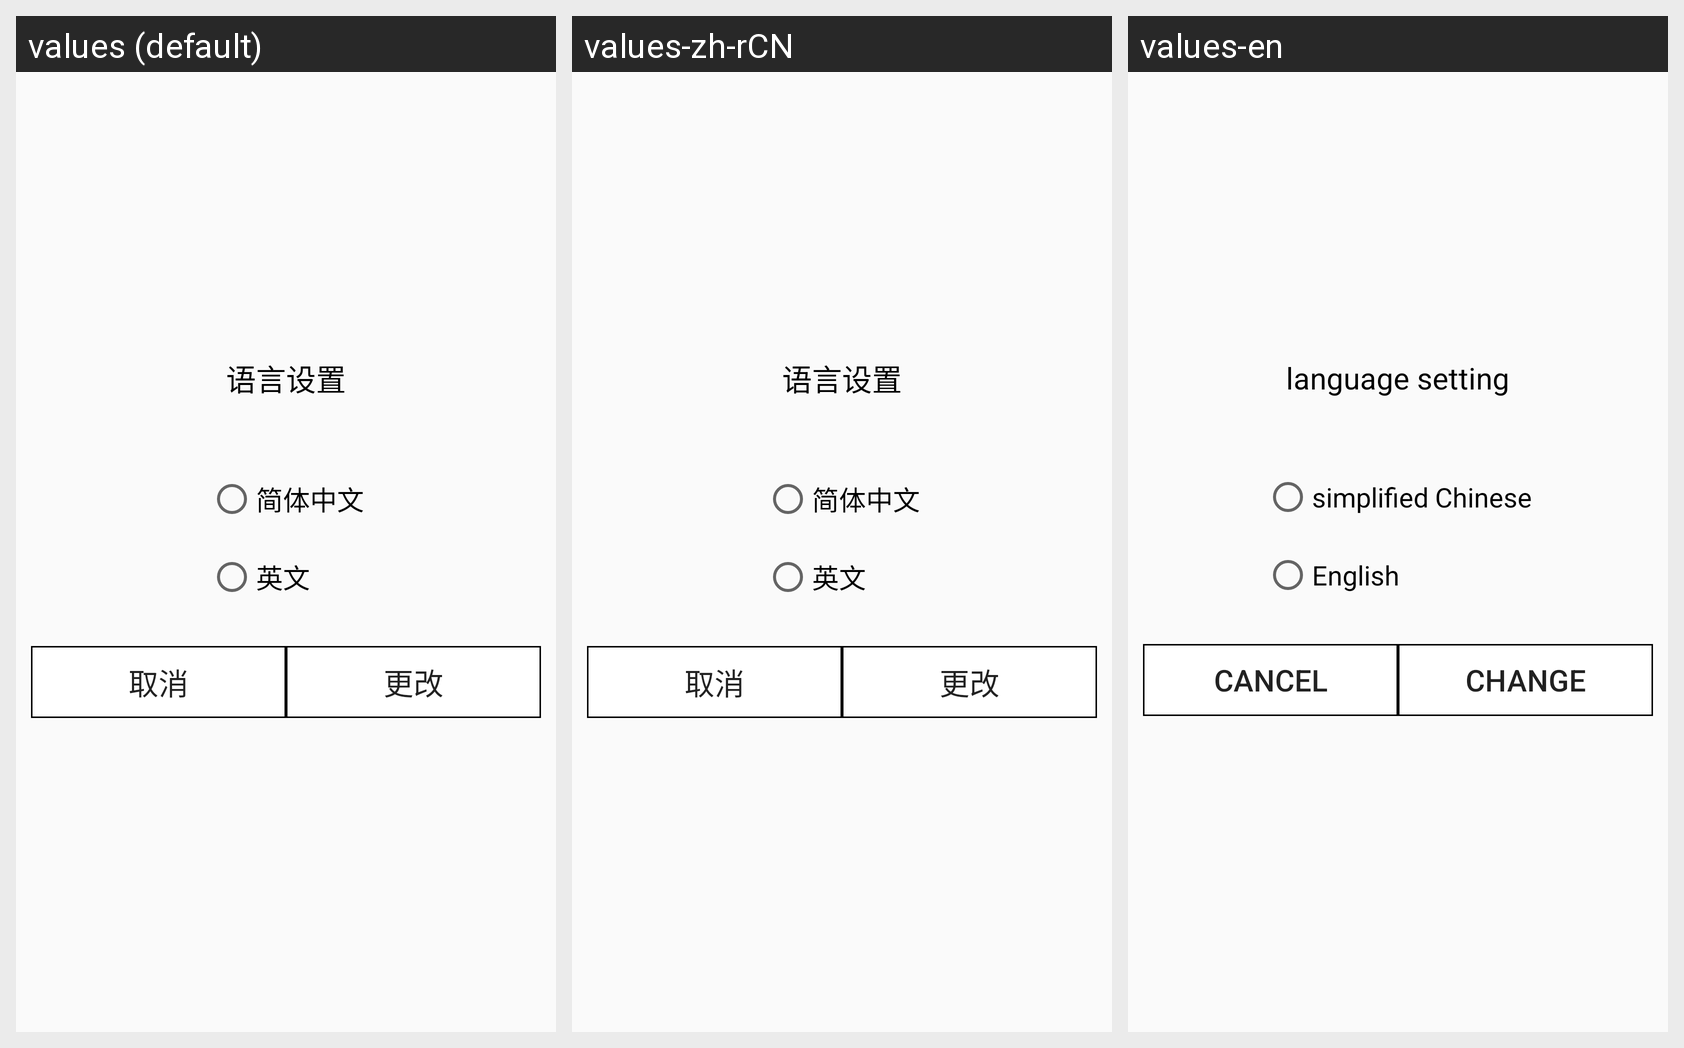

This grid shows one Android layout under several languages. Give, for every string resource on the screen, its name, the default text and each shown locale's text.
Android screen res/layout/fragmeng_language.xml rendered under 3 locales, left to right: values (default), values-zh-rCN, values-en. Device: Nexus 5 (rendered at 1080×1920; each locale shown at half size, 540×960, under a caption strip naming it); theme Theme.AppCompat.Light.NoActionBar.
Strings drawn on this screen, with the default value and each locale's value (text and hints the layout hard-codes appear in the picture but are not listed):

LanguageSet
  values: 语言设置
  values-zh-rCN: 语言设置
  values-en: language setting

ch
  values: 简体中文
  values-zh-rCN: 简体中文
  values-en: simplified Chinese

en
  values: 英文
  values-zh-rCN: 英文
  values-en: English

NoExit
  values: 取消
  values-zh-rCN: 取消
  values-en: cancel

Languagechange
  values: 更改
  values-zh-rCN: 更改
  values-en: change
